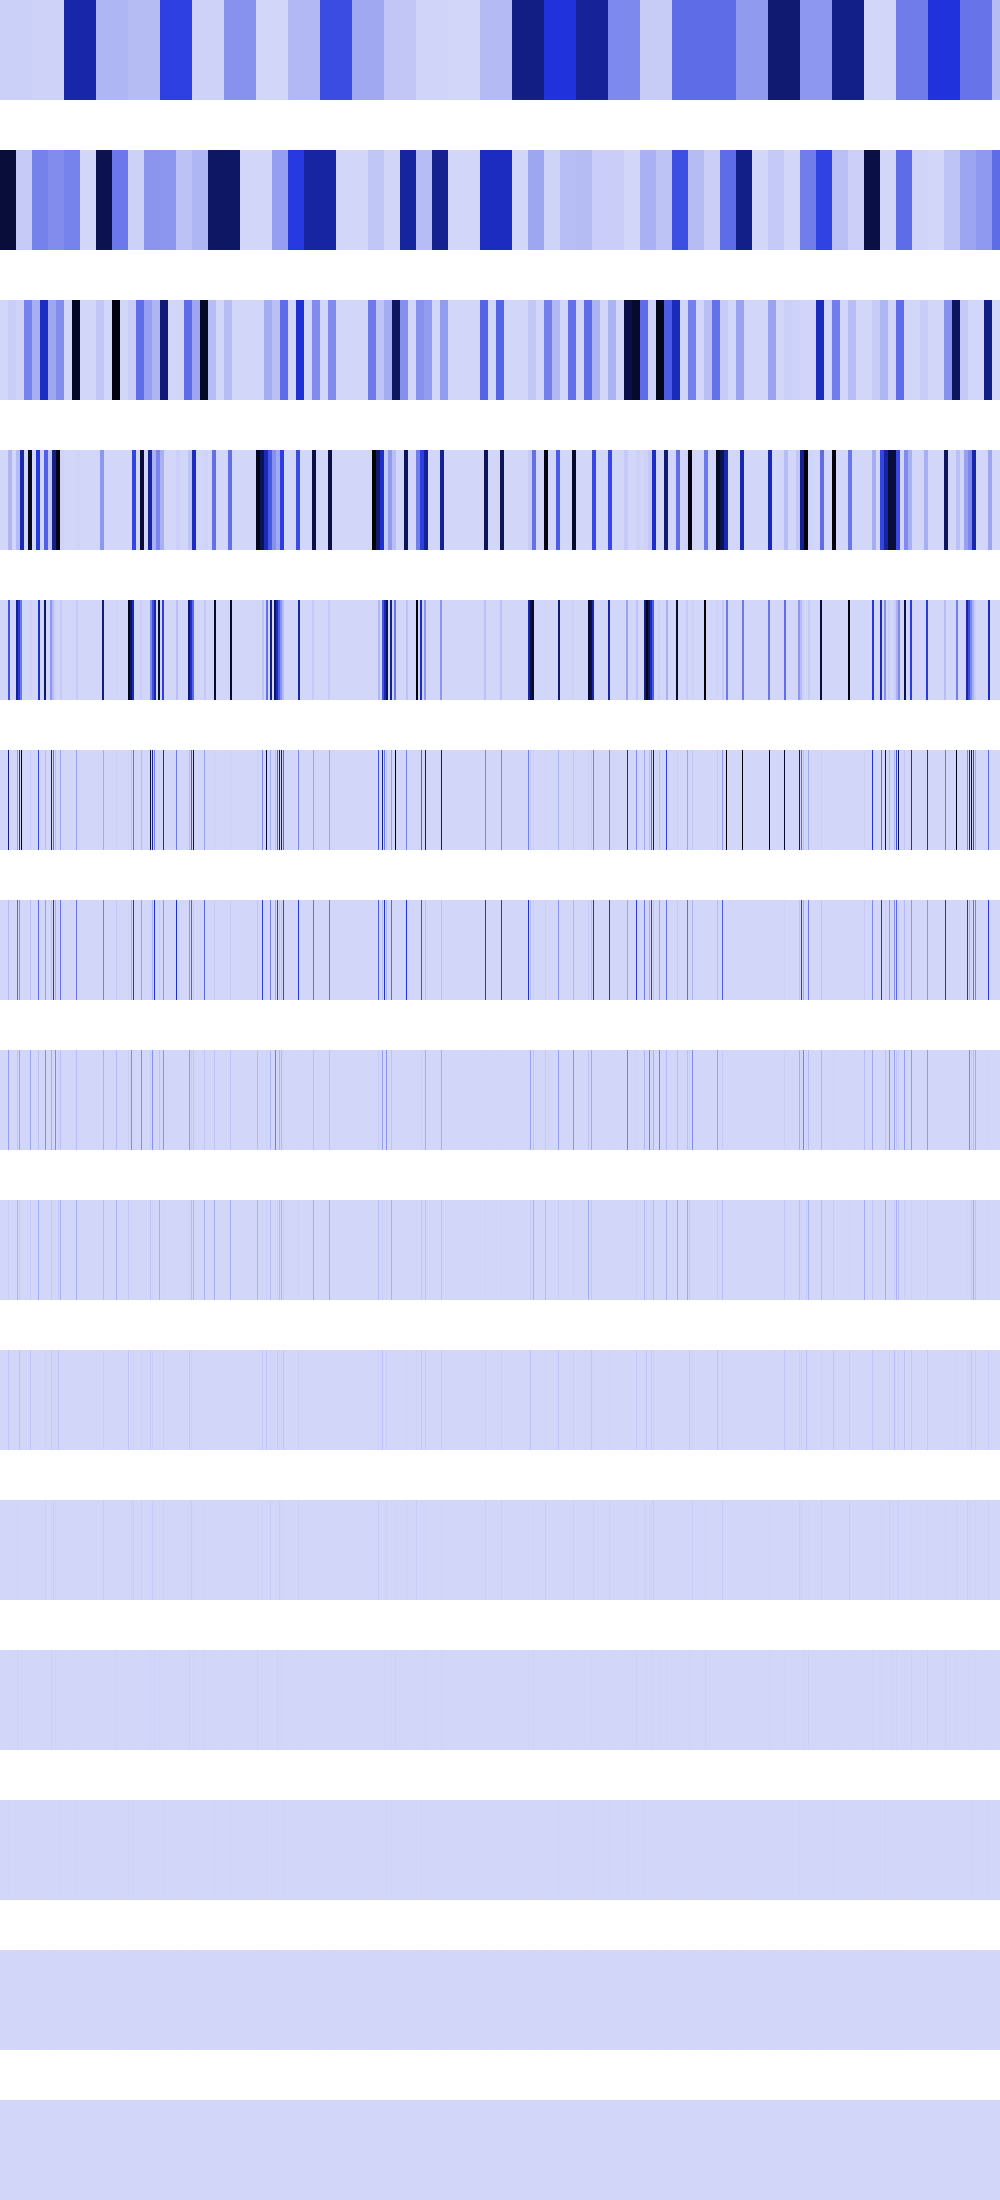

The data file committed next to this chart (first rows):
19377508, 19377508, 19377508, 19377508, 19377508, 19377508, 19377508, 19377508, 19377508, 19377508, 19377508, 19377508, 19377508, 19377508, 19377508, 19377508, 19377508, 19377508, 19377508, 19377508, 19377508, 19377508, 19377508, 19377508
919292288, 919292288, 919292288, 919292288, 919292288, 919292288, 919292288, 919292288, 919292288, 919292288, 919292288, 919292288, 919292288, 919292288, 919292288, 919292288, 34621504, 34621504, 34621504, 34621504, 34621504, 34621504, 34621504, 34621504
0, 0, 0, 0, 0, 0, 0, 0, 23970508, 23970508, 23970508, 23970508, 23970508, 23970508, 23970508, 23970508, 8526352, 8526352, 8526352, 8526352, 8526352, 8526352, 8526352, 8526352
0, 0, 0, 0, 0, 0, 0, 0, 95882032, 95882032, 95882032, 95882032, 0, 0, 0, 0, 78287448, 78287448, 78287448, 78287448, 599266752, 599266752, 599266752, 599266752
0, 0, 0, 0, 0, 0, 0, 0, 383528128, 383528128, 0, 0, 0, 0, 0, 0, 695271424, 695271424, 461045824, 461045824, 274760704, 274760704, 0, 0
0, 0, 0, 0, 0, 0, 0, 0, 695271424, 0, 0, 0, 0, 0, 0, 0, 0, 163840000, 0, 510394912, 0, 1048711296, 0, 0
0, 0, 0, 0, 0, 0, 0, 0, 81920000, 0, 0, 0, 0, 0, 0, 0, 0, 327680000, 0, 207101952, 0, 294912, 0, 0
0, 0, 0, 0, 0, 0, 0, 0, 163840000, 0, 0, 0, 0, 0, 0, 0, 0, 51380224, 0, 154157056, 0, 589824, 0, 0
0, 0, 0, 0, 0, 0, 0, 0, 25690112, 0, 0, 0, 0, 0, 0, 0, 0, 102760448, 0, 31490048, 0, 1179648, 0, 0
0, 0, 0, 0, 0, 0, 0, 0, 51380224, 0, 0, 0, 0, 0, 0, 0, 0, 4194304, 0, 62980096, 0, 2359296, 0, 0
0, 0, 0, 0, 0, 0, 0, 0, 2097152, 0, 0, 0, 0, 0, 0, 0, 0, 8388608, 0, 131072, 0, 4718592, 0, 0
0, 0, 0, 0, 0, 0, 0, 0, 4194304, 0, 0, 0, 0, 0, 0, 0, 0, 16777216, 0, 262144, 0, 9437184, 0, 0
0, 0, 0, 0, 0, 0, 0, 0, 8388608, 0, 0, 0, 0, 0, 0, 0, 0, 0, 0, 524288, 0, 2097152, 0, 0
0, 0, 0, 0, 0, 0, 0, 0, 0, 0, 0, 0, 0, 0, 0, 0, 0, 0, 0, 1048576, 0, 4194304, 0, 0
0, 0, 0, 0, 0, 0, 0, 0, 0, 0, 0, 0, 0, 0, 0, 0, 0, 0, 0, 2097152, 0, 0, 0, 0
